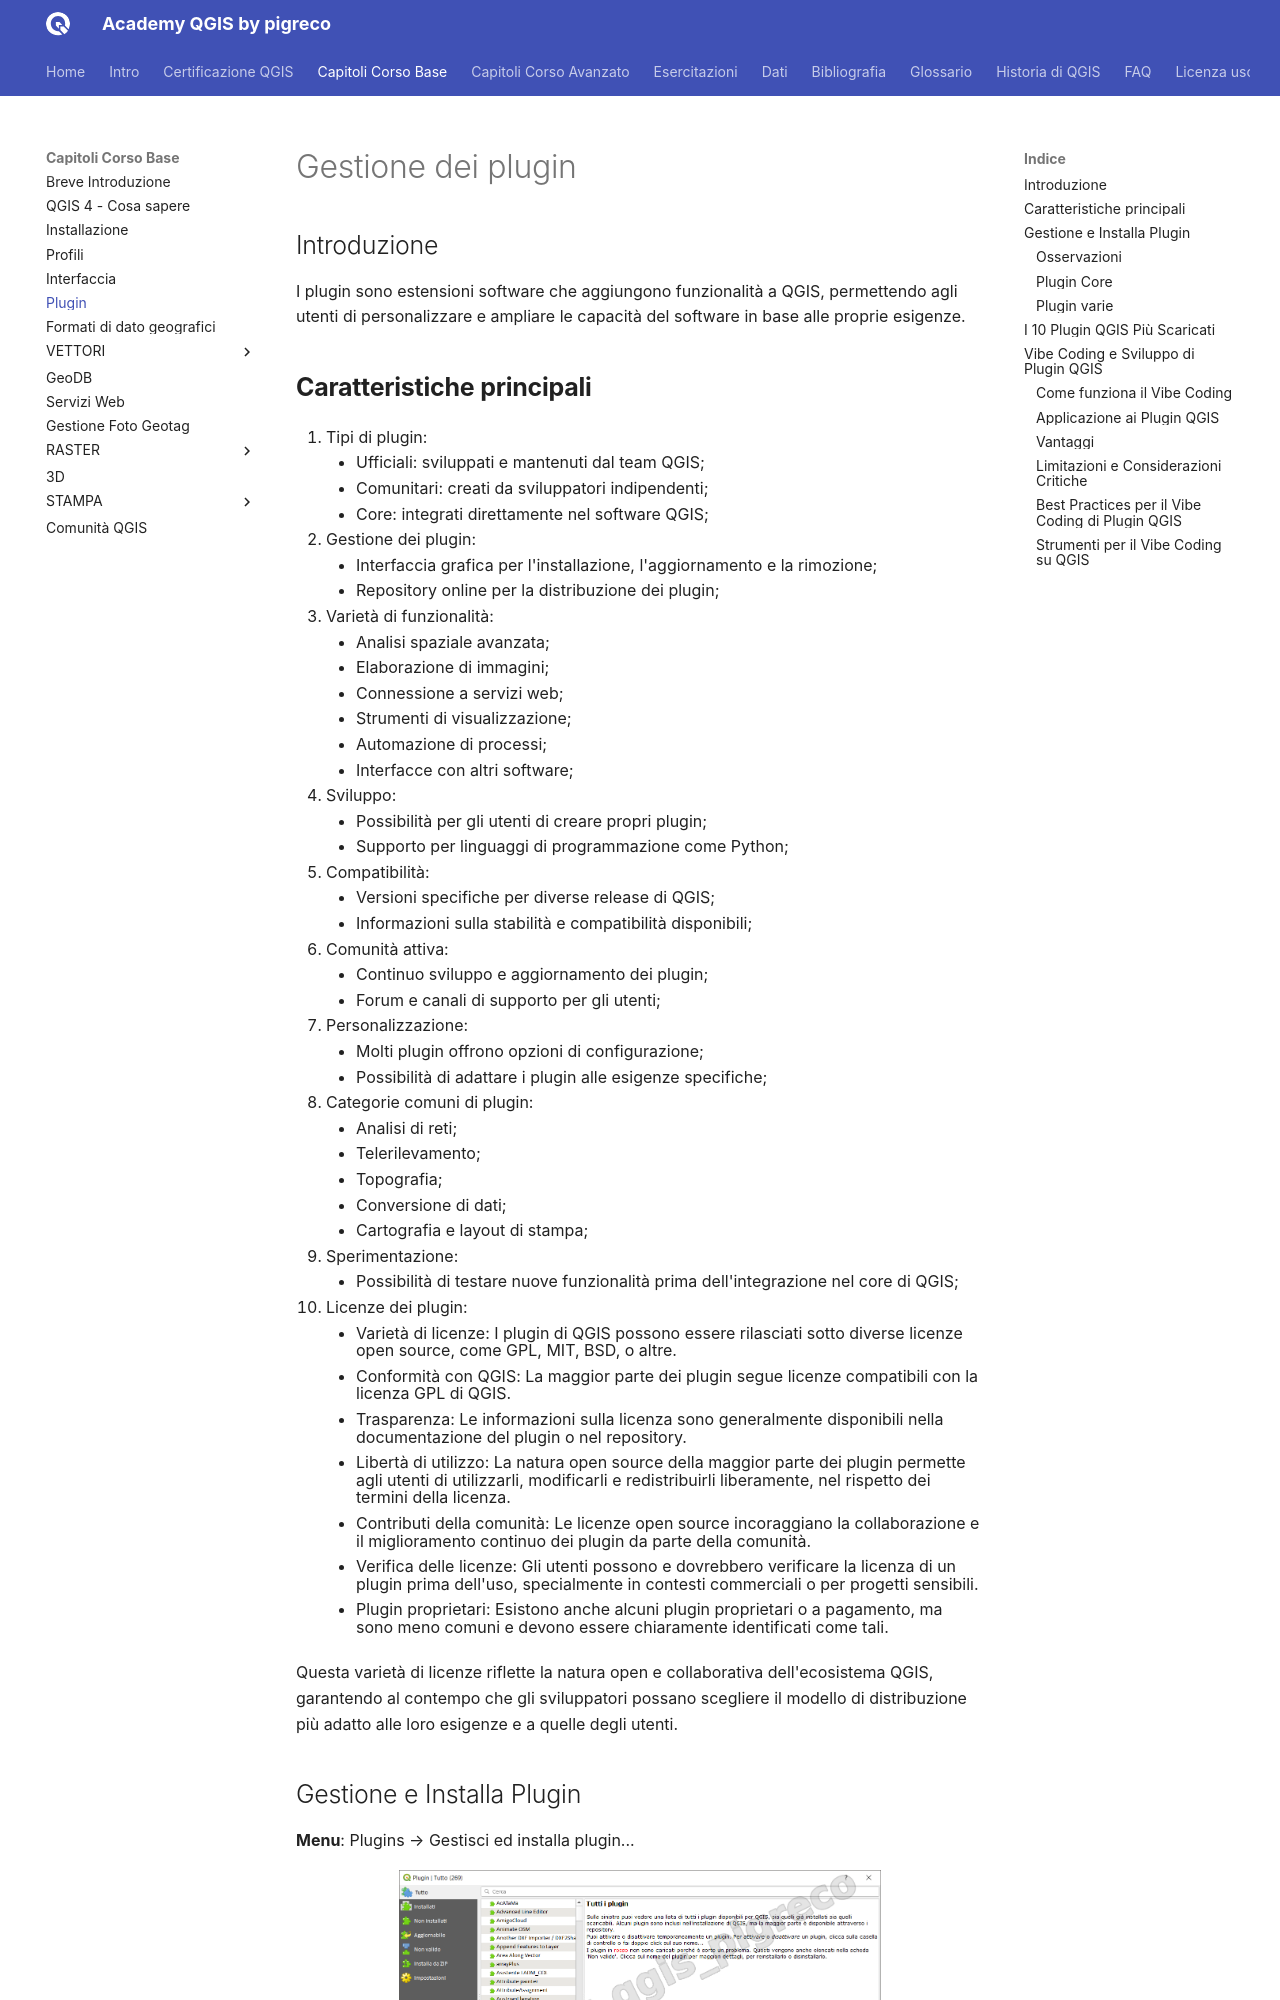

repository: pigreco/academy_qgis_pigreco · page: capitoli/corso_base/060_plugin.html · generator: mkdocs

---
hide:
  # - navigation
  # - toc
title: Plugin
description: Plugin
---

# Gestione dei plugin

## Introduzione

I plugin sono estensioni software che aggiungono funzionalità a QGIS, permettendo agli utenti di personalizzare e ampliare le capacità del software in base alle proprie esigenze.

## **Caratteristiche principali**

1. Tipi di plugin:
   
    - Ufficiali: sviluppati e mantenuti dal team QGIS;
    - Comunitari: creati da sviluppatori indipendenti;
    - Core: integrati direttamente nel software QGIS;

2. Gestione dei plugin:
   
    - Interfaccia grafica per l'installazione, l'aggiornamento e la rimozione;
    - Repository online per la distribuzione dei plugin;

3. Varietà di funzionalità:
   
    - Analisi spaziale avanzata;
    - Elaborazione di immagini;
    - Connessione a servizi web;
    - Strumenti di visualizzazione;
    - Automazione di processi;
    - Interfacce con altri software;

4. Sviluppo:
   
    - Possibilità per gli utenti di creare propri plugin;
    - Supporto per linguaggi di programmazione come Python;

5. Compatibilità:
   
    - Versioni specifiche per diverse release di QGIS;
    - Informazioni sulla stabilità e compatibilità disponibili;

6. Comunità attiva:
   
    - Continuo sviluppo e aggiornamento dei plugin;
    - Forum e canali di supporto per gli utenti;

7. Personalizzazione:
   
    - Molti plugin offrono opzioni di configurazione;
    - Possibilità di adattare i plugin alle esigenze specifiche;

8. Categorie comuni di plugin:
   
    - Analisi di reti;
    - Telerilevamento;
    - Topografia;
    - Conversione di dati;
    - Cartografia e layout di stampa;

9.  Sperimentazione:
    
    - Possibilità di testare nuove funzionalità prima dell'integrazione nel core di QGIS;

10. Licenze dei plugin:

     - Varietà di licenze: I plugin di QGIS possono essere rilasciati sotto diverse licenze open source, come GPL, MIT, BSD, o altre.
     - Conformità con QGIS: La maggior parte dei plugin segue licenze compatibili con la licenza GPL di QGIS.
     - Trasparenza: Le informazioni sulla licenza sono generalmente disponibili nella documentazione del plugin o nel repository.
     - Libertà di utilizzo: La natura open source della maggior parte dei plugin permette agli utenti di utilizzarli, modificarli e redistribuirli liberamente, nel rispetto dei termini della licenza.
     - Contributi della comunità: Le licenze open source incoraggiano la collaborazione e il miglioramento continuo dei plugin da parte della comunità.
     - Verifica delle licenze: Gli utenti possono e dovrebbero verificare la licenza di un plugin prima dell'uso, specialmente in contesti commerciali o per progetti sensibili.
     - Plugin proprietari: Esistono anche alcuni plugin proprietari o a pagamento, ma sono meno comuni e devono essere chiaramente identificati come tali.

Questa varietà di licenze riflette la natura open e collaborativa dell'ecosistema QGIS, garantendo al contempo che gli sviluppatori possano scegliere il modello di distribuzione più adatto alle loro esigenze e a quelle degli utenti.
